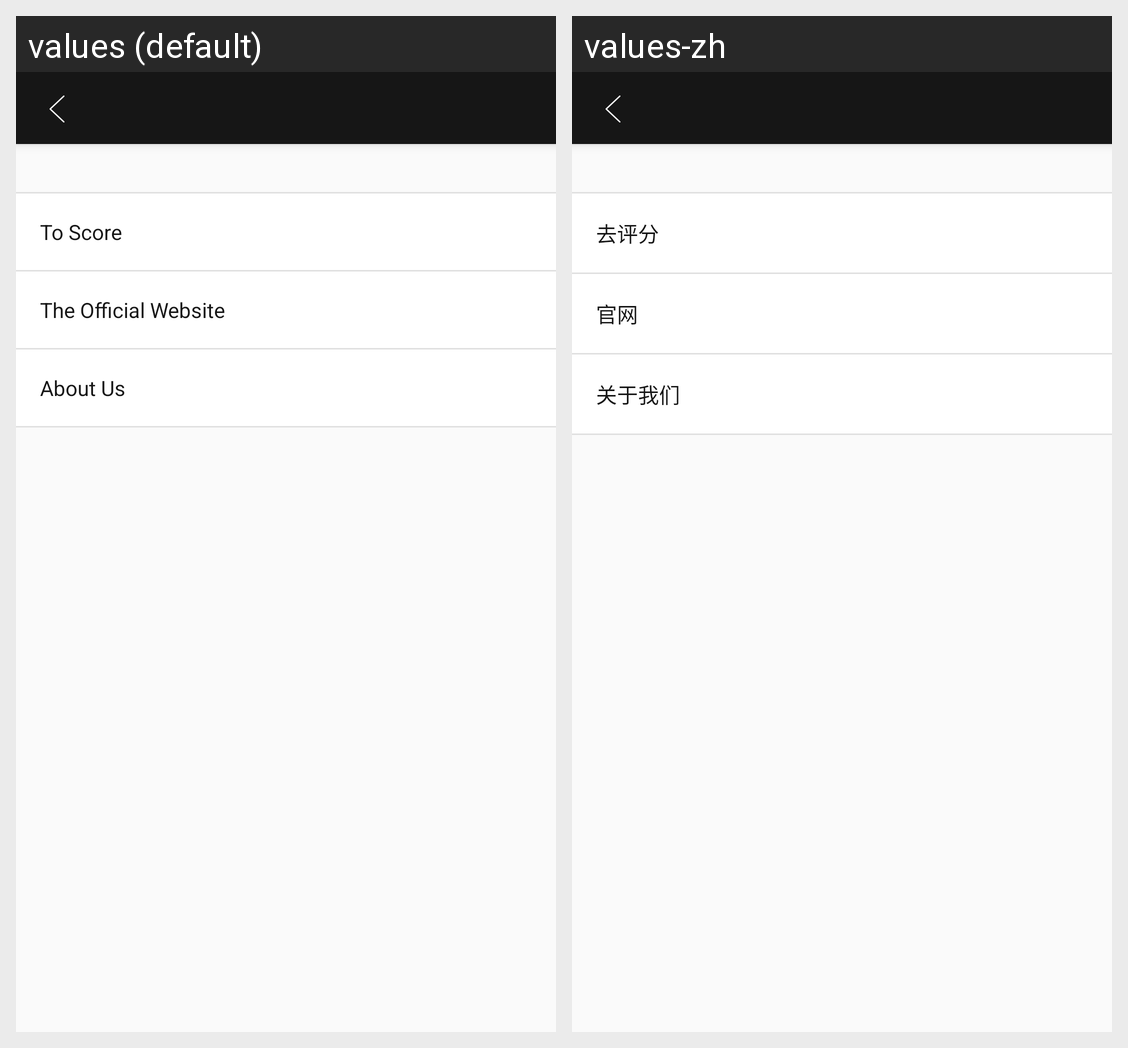

Translations of the strings shown on this Android screen, per locale in the grid:
Android screen res/layout/activity_about_app.xml rendered under 2 locales, left to right: values (default), values-zh. Device: Nexus 5 (rendered at 1080×1920; each locale shown at half size, 540×960, under a caption strip naming it); theme AppTheme.NoActionBar.
Strings drawn on this screen, with the default value and each locale's value (text and hints the layout hard-codes, and strings that could not be matched under every locale, appear in the picture but are not listed):

to_score
  values: To Score
  values-zh: 去评分

the_official_website
  values: The Official Website
  values-zh: 官网

about_us
  values: About Us
  values-zh: 关于我们
